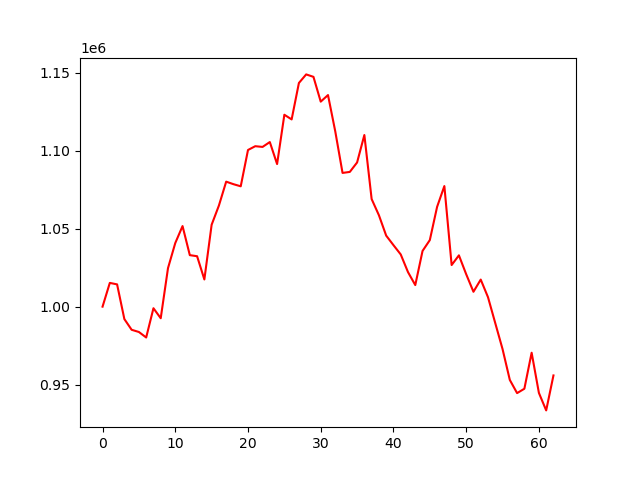

Data behind this chart, as committed beside it:
account_value, date, daily_return
1000000, 2022-07-06, 
1015247, 2022-07-07, 0.01525
1014302, 2022-07-08, -0.0009307
992030, 2022-07-11, -0.02196
985152, 2022-07-12, -0.006933
983730, 2022-07-13, -0.001444
980203, 2022-07-14, -0.003585
998990, 2022-07-15, 0.01917
992562, 2022-07-18, -0.006434
1024728, 2022-07-19, 0.03241
1040832, 2022-07-20, 0.01572
1051728, 2022-07-21, 0.01047
1033063, 2022-07-22, -0.01775
1032371, 2022-07-25, -0.0006701
1017450, 2022-07-26, -0.01445
1052584, 2022-07-27, 0.03453
1064910, 2022-07-28, 0.01171
1080239, 2022-07-29, 0.01439
1078616, 2022-08-01, -0.001503
1077257, 2022-08-02, -0.00126
1100567, 2022-08-03, 0.02164
1103002, 2022-08-04, 0.002213
1102531, 2022-08-05, -0.0004272
1105666, 2022-08-08, 0.002843
1091537, 2022-08-09, -0.01278
1123193, 2022-08-10, 0.029
1120195, 2022-08-11, -0.002669
1143581, 2022-08-12, 0.02088
1149089, 2022-08-15, 0.004817
1147513, 2022-08-16, -0.001371
1131599, 2022-08-17, -0.01387
1135826, 2022-08-18, 0.003736
1112473, 2022-08-19, -0.02056
1085846, 2022-08-22, -0.02394
1086492, 2022-08-23, 0.0005952
1092559, 2022-08-24, 0.005584
1110179, 2022-08-25, 0.01613
1069071, 2022-08-26, -0.03703
1058692, 2022-08-29, -0.009708
1045600, 2022-08-30, -0.01237
1039495, 2022-08-31, -0.005839
1033519, 2022-09-01, -0.005749
1022180, 2022-09-02, -0.01097
1013849, 2022-09-06, -0.008151
1035760, 2022-09-07, 0.02161
1042727, 2022-09-08, 0.006727
1064048, 2022-09-09, 0.02045
1077412, 2022-09-12, 0.01256
1026713, 2022-09-13, -0.04706
1032940, 2022-09-14, 0.006065
1020835, 2022-09-15, -0.01172
1009549, 2022-09-16, -0.01106
1017383, 2022-09-19, 0.00776
1006068, 2022-09-20, -0.01112
989396, 2022-09-21, -0.01657
972773, 2022-09-22, -0.0168
952962, 2022-09-23, -0.02037
944503, 2022-09-26, -0.008876
947302, 2022-09-27, 0.002963
970432, 2022-09-28, 0.02442
... 3 more rows
